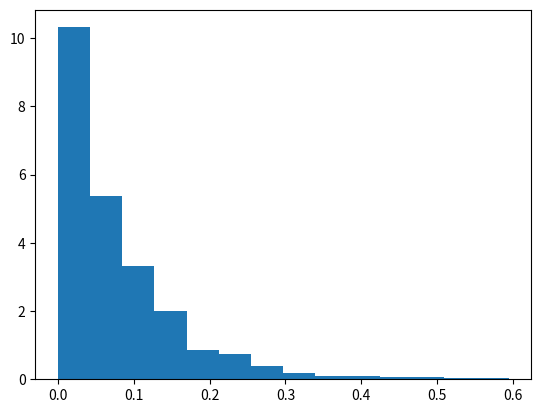

Python code for this plot:
# import numpy
import numpy as np
import matplotlib.pyplot as plt

# Using numpy.random.pareto() method
gfg = np.random.pareto(13.89, 1000)

count, bins, ignored = plt.hist(gfg, 14, density = True)
plt.show()
